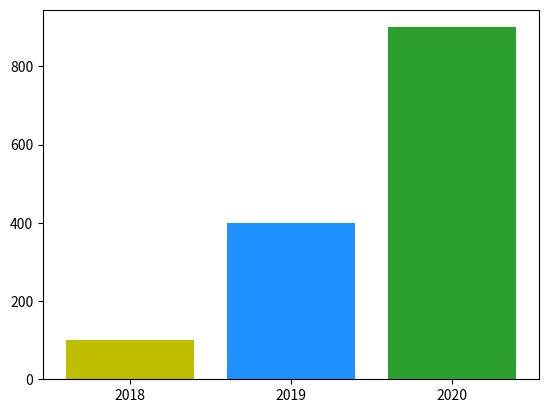

Source code (Python):
import matplotlib.pyplot as plt
import numpy as np

x = np.arange(3)
years = ['2018', '2019', '2020']
values = [100, 400, 900]
colors = ['y', 'dodgerblue', 'C2']

plt.bar(x, values, color=colors)
plt.xticks(x, years)

plt.show()